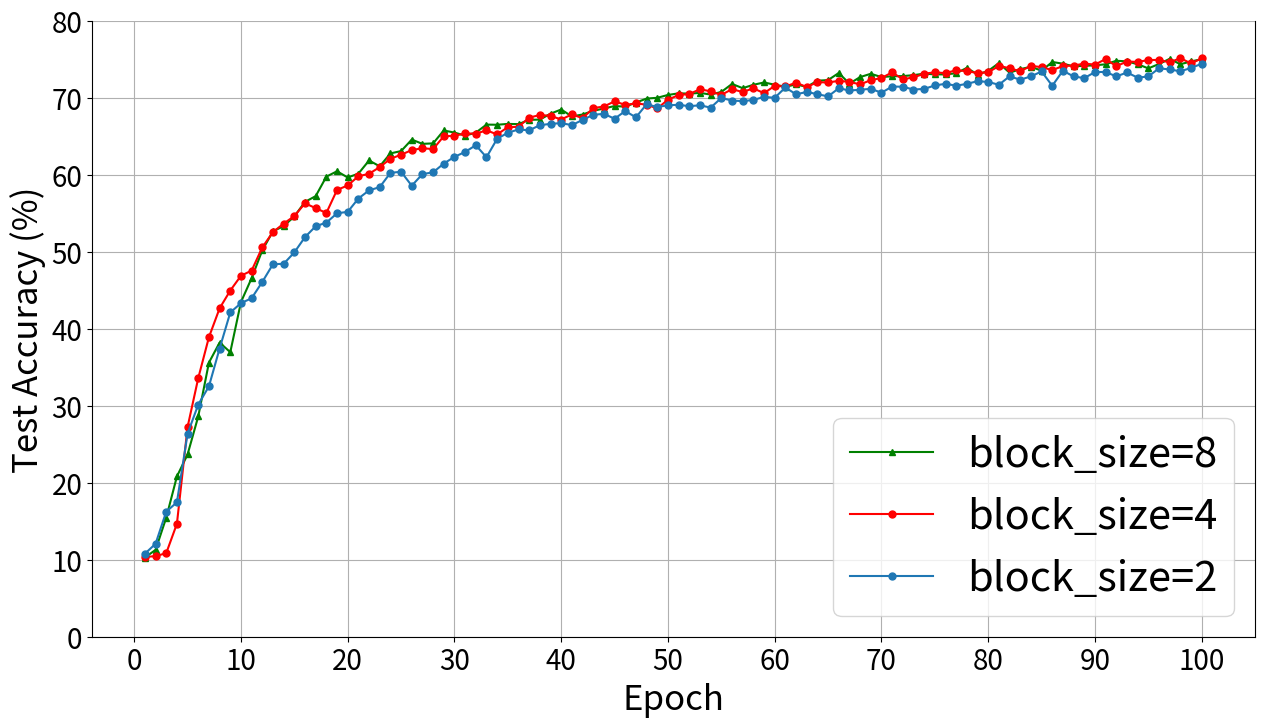

Source code (Python):
block_8 = ['10.28', '11.28', '15.46', '20.81', '23.68', '28.62', '35.60', '38.20', '36.95', '43.46', '46.57', '50.19', '52.66', '53.32', '54.59', '56.47', '57.22', '59.75', '60.45', '59.64', '60.14', '61.85', '61.09', '62.77', '63.07', '64.56', '64.01', '64.07', '65.75', '65.47', '65.08', '65.46', '66.51', '66.49', '66.60', '66.57', '67.13', '67.16', '67.93', '68.47', '67.57', '67.82', '68.30', '68.60', '68.92', '68.84', '69.37', '69.89', '69.99', '70.36', '70.57', '70.53', '70.63', '70.41', '70.75', '71.79', '71.24', '71.68', '71.98', '71.69', '71.43', '71.72', '71.41', '72.21', '72.29', '73.21', '71.83', '72.68', '73.11', '72.68', '72.79', '72.81', '72.93', '73.13', '73.03', '73.03', '73.18', '73.88', '73.01', '73.48', '74.50', '73.25', '73.71', '74.02', '73.51', '74.64', '74.42', '74.08', '74.14', '74.21', '74.34', '74.80', '74.72', '74.35', '73.81', '74.38', '75.05', '74.35', '74.71', '75.01']
block_4 = ['10.35', '10.47', '10.85', '14.67', '27.24', '33.59', '38.90', '42.65', '44.96', '46.88', '47.55', '50.57', '52.55', '53.65', '54.63', '56.29', '55.66', '55.03', '58.02', '58.61', '59.80', '60.12', '60.99', '62.07', '62.60', '63.20', '63.44', '63.33', '65.00', '65.05', '65.37', '65.32', '65.77', '65.23', '66.18', '66.22', '67.42', '67.75', '67.65', '67.17', '67.84', '67.34', '68.65', '68.86', '69.53', '69.07', '69.26', '69.10', '68.61', '69.74', '70.35', '70.48', '71.10', '70.83', '70.37', '71.11', '70.74', '71.22', '70.59', '71.54', '71.46', '71.95', '71.39', '72.02', '71.98', '72.19', '72.06', '71.73', '72.28', '72.56', '73.29', '72.40', '72.64', '73.12', '73.30', '73.19', '73.58', '73.44', '73.22', '73.30', '74.12', '73.84', '73.43', '74.14', '73.97', '73.59', '74.11', '74.18', '74.43', '74.30', '75.02', '74.10', '74.70', '74.65', '74.89', '74.91', '74.59', '75.14', '74.45', '75.11']
block_2 = ['10.78', '12.07', '16.24', '17.46', '26.37', '30.15', '32.52', '37.43', '42.11', '43.32', '43.96', '46.08', '48.38', '48.43', '49.91', '51.90', '53.31', '53.78', '54.99', '55.18', '56.91', '57.97', '58.39', '60.24', '60.39', '58.57', '60.08', '60.31', '61.45', '62.32', '62.96', '63.83', '62.27', '64.67', '65.45', '65.88', '65.77', '66.43', '66.61', '66.70', '66.44', '67.12', '67.78', '67.91', '67.27', '68.27', '67.45', '69.16', '68.79', '69.02', '69.08', '68.90', '69.02', '68.71', '69.97', '69.63', '69.56', '69.71', '70.11', '69.99', '71.33', '70.44', '70.75', '70.46', '70.17', '71.23', '70.94', '71.03', '71.16', '70.65', '71.45', '71.43', '71.06', '71.15', '71.59', '71.81', '71.56', '71.80', '72.15', '72.05', '71.68', '72.78', '72.34', '72.77', '73.41', '71.55', '73.51', '72.76', '72.55', '73.33', '73.35', '72.76', '73.28', '72.61', '72.76', '73.82', '73.67', '73.43', '73.87', '74.41']

import matplotlib.pyplot as plt
import numpy as np

epochs = np.arange(1, 101)

# Convert the strings to floats for plotting
block_8 = list(map(float, block_8))
block_4 = list(map(float, block_4))
block_2 = list(map(float, block_2))

# Plotting the data
plt.figure(figsize=(15, 8))
plt.plot(epochs, block_8, 'g-^', label='block_size=8', markersize=5)
plt.plot(epochs, block_4, 'r-o', label='block_size=4', markersize=5)
plt.plot(epochs, block_2, 'o-', label='block_size=2', markersize=5)

# Adding labels and title
plt.xlabel('Epoch', fontsize=25)
plt.ylabel('Test Accuracy (%)', fontsize=25)

# Adding a grid (only major grid lines)
plt.grid(which='major', axis='both', linestyle='-')

# Setting y-axis limit
plt.ylim(0, 80)

# Adding ticks for better readability
plt.xticks(np.arange(0, 101, 10), fontsize=20)
plt.yticks(np.arange(0, 81, 10), fontsize=20)

# Customizing the spines to remove the top horizontal line
ax = plt.gca()
ax.spines['top'].set_visible(False)

# Adding a legend
plt.legend(fontsize=30)

# Display the plot
plt.savefig("Block_size_over_epochs.pdf")

